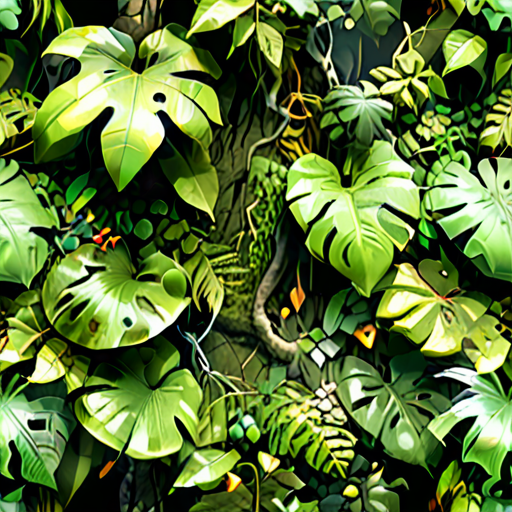
Generation parameters embedded in this image by AUTOMATIC1111 Stable Diffusion web UI or a fork of it (Forge, ...) (PNG 'parameters' text chunk):
((photorealistic)) ((3D)) seamless jungle texture map <lora:add-detail-xl:.5>  <lora:xl_more_art-full_v1:1.2>
Negative prompt: negativeXL_D
Steps: 40, Sampler: DPM++ 2M, Schedule type: Karras, CFG scale: 7, Seed: 2465819692, Size: 512x512, Model hash: 4496b36d48, Model: dreamshaperXL_v21TurboDPMSDE, Lora hashes: "add-detail-xl: 9c783c8ce46c, xl_more_art-full_v1: fe3b4816be83", Version: v1.9.4